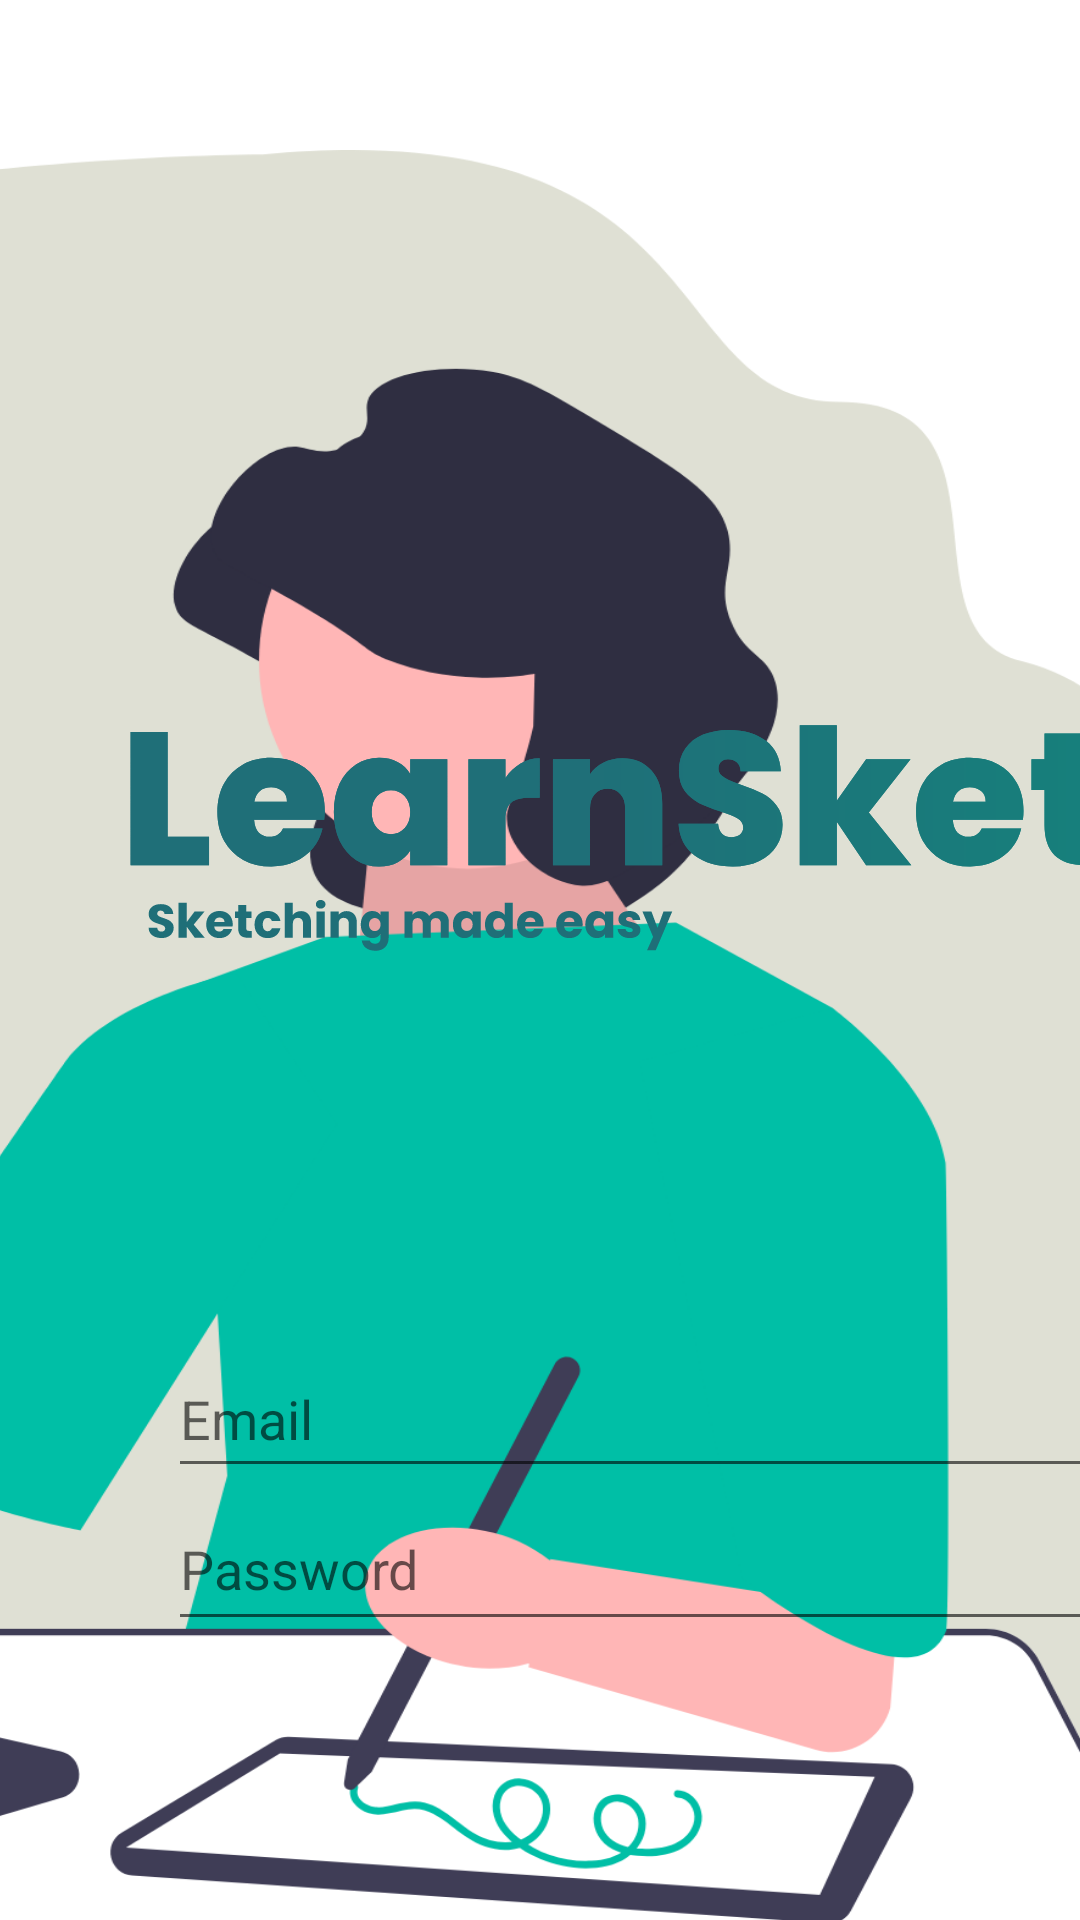

This screen was rendered from an Android layout file. Write that file and the resources it references.
<!-- AndroidManifest.xml: application theme Theme.LearnSketch -->
<!-- res/layout/signin.xml -->
<?xml version="1.0" encoding="utf-8"?>
<androidx.constraintlayout.widget.ConstraintLayout xmlns:android="http://schemas.android.com/apk/res/android"
    xmlns:app="http://schemas.android.com/apk/res-auto"
    xmlns:tools="http://schemas.android.com/tools"
    android:layout_width="match_parent"
    android:layout_height="match_parent"
    android:background="@color/white"
    tools:context=".MainActivity">

    <Button
        android:id="@+id/btn_Login2"
        android:layout_width="300dp"
        android:layout_height="48dp"
        android:layout_marginStart="96dp"
        android:layout_marginTop="32dp"
        android:backgroundTint="@color/ls_teal"
        android:fontFamily="@font/poppins"
        android:text="Login"
        android:textFontWeight="600"
        android:textSize="7pt"
        app:cornerRadius="30dp"
        app:layout_constraintStart_toStartOf="parent"
        app:layout_constraintTop_toBottomOf="@+id/linearLayout" />

    <TextView
        android:id="@+id/textView2"
        android:layout_width="108dp"
        android:layout_height="61dp"
        android:layout_marginStart="192dp"
        android:layout_marginBottom="16dp"
        android:fontFamily="@font/poppinsbold"
        android:text="Login"
        android:textColor="#118A7E"
        android:textSize="34sp"
        android:textStyle="bold"
        app:layout_constraintBottom_toTopOf="@+id/linearLayout"
        app:layout_constraintStart_toStartOf="parent" />

    <ImageView
        android:id="@+id/img_Illustration"
        android:layout_width="870dp"
        android:layout_height="718dp"
        android:layout_marginTop="50dp"
        android:layout_marginEnd="-100dp"
        app:layout_constraintEnd_toEndOf="parent"
        app:layout_constraintTop_toTopOf="parent"
        app:srcCompat="@drawable/ic_start_illustration" />

    <ImageView
        android:id="@+id/img_LSLogo"
        android:layout_width="408dp"
        android:layout_height="187dp"
        android:layout_marginStart="40dp"
        android:layout_marginTop="176dp"
        app:layout_constraintStart_toStartOf="parent"
        app:layout_constraintTop_toTopOf="parent"
        app:srcCompat="@drawable/ic_start_ls_logo" />

    <LinearLayout
        android:id="@+id/linearLayout"
        android:layout_width="379dp"
        android:layout_height="100dp"
        android:layout_marginStart="56dp"
        android:layout_marginTop="84dp"
        android:orientation="vertical"
        app:layout_constraintStart_toStartOf="parent"
        app:layout_constraintTop_toBottomOf="@+id/img_LSLogo">

        <EditText
            android:id="@+id/email_login"
            android:layout_width="match_parent"
            android:layout_height="44dp"
            android:layout_weight="1"
            android:ems="10"
            android:hint="Email"
            android:inputType="textPersonName" />

        <EditText
            android:id="@+id/password_login"
            android:layout_width="match_parent"
            android:layout_height="46dp"
            android:layout_weight="1"
            android:ems="10"
            android:hint="Password"
            android:inputType="textPassword" />

    </LinearLayout>

    <TextView
        android:id="@+id/notreg"
        android:layout_width="wrap_content"
        android:layout_height="wrap_content"
        android:layout_marginStart="128dp"
        android:layout_marginTop="32dp"
        android:text="Not registered yet? Create an Account"
        app:layout_constraintStart_toStartOf="parent"
        app:layout_constraintTop_toBottomOf="@+id/btn_Login2" />

</androidx.constraintlayout.widget.ConstraintLayout>
<!-- resources referenced by this layout -->
<resources>
  <color name="ls_teal">#118A7E</color>
  <color name="white">#FFFFFFFF</color>
  <!-- drawable ic_start_illustration: vector/xml drawable (drawable, 17896 chars, omitted) -->
  <!-- drawable ic_start_ls_logo: vector/xml drawable (drawable, 23735 chars, omitted) -->
  <style name="Theme.LearnSketch" parent="Theme.MaterialComponents.DayNight.NoActionBar">
          
          <item name="colorPrimary">@color/purple_500</item>
          <item name="colorPrimaryVariant">@color/purple_700</item>
          <item name="colorOnPrimary">@color/white</item>
          
          <item name="colorSecondary">@color/teal_200</item>
          <item name="colorSecondaryVariant">@color/teal_700</item>
          <item name="colorOnSecondary">@color/black</item>
          
          <item name="android:statusBarColor" tools:targetApi="l">?attr/colorPrimaryVariant</item>
          
      </style>
  <color name="purple_500">#FF6200EE</color>
  <color name="purple_700">#FF3700B3</color>
  <color name="teal_200">#FF03DAC5</color>
  <color name="teal_700">#FF018786</color>
  <color name="black">#FF000000</color>
</resources>
